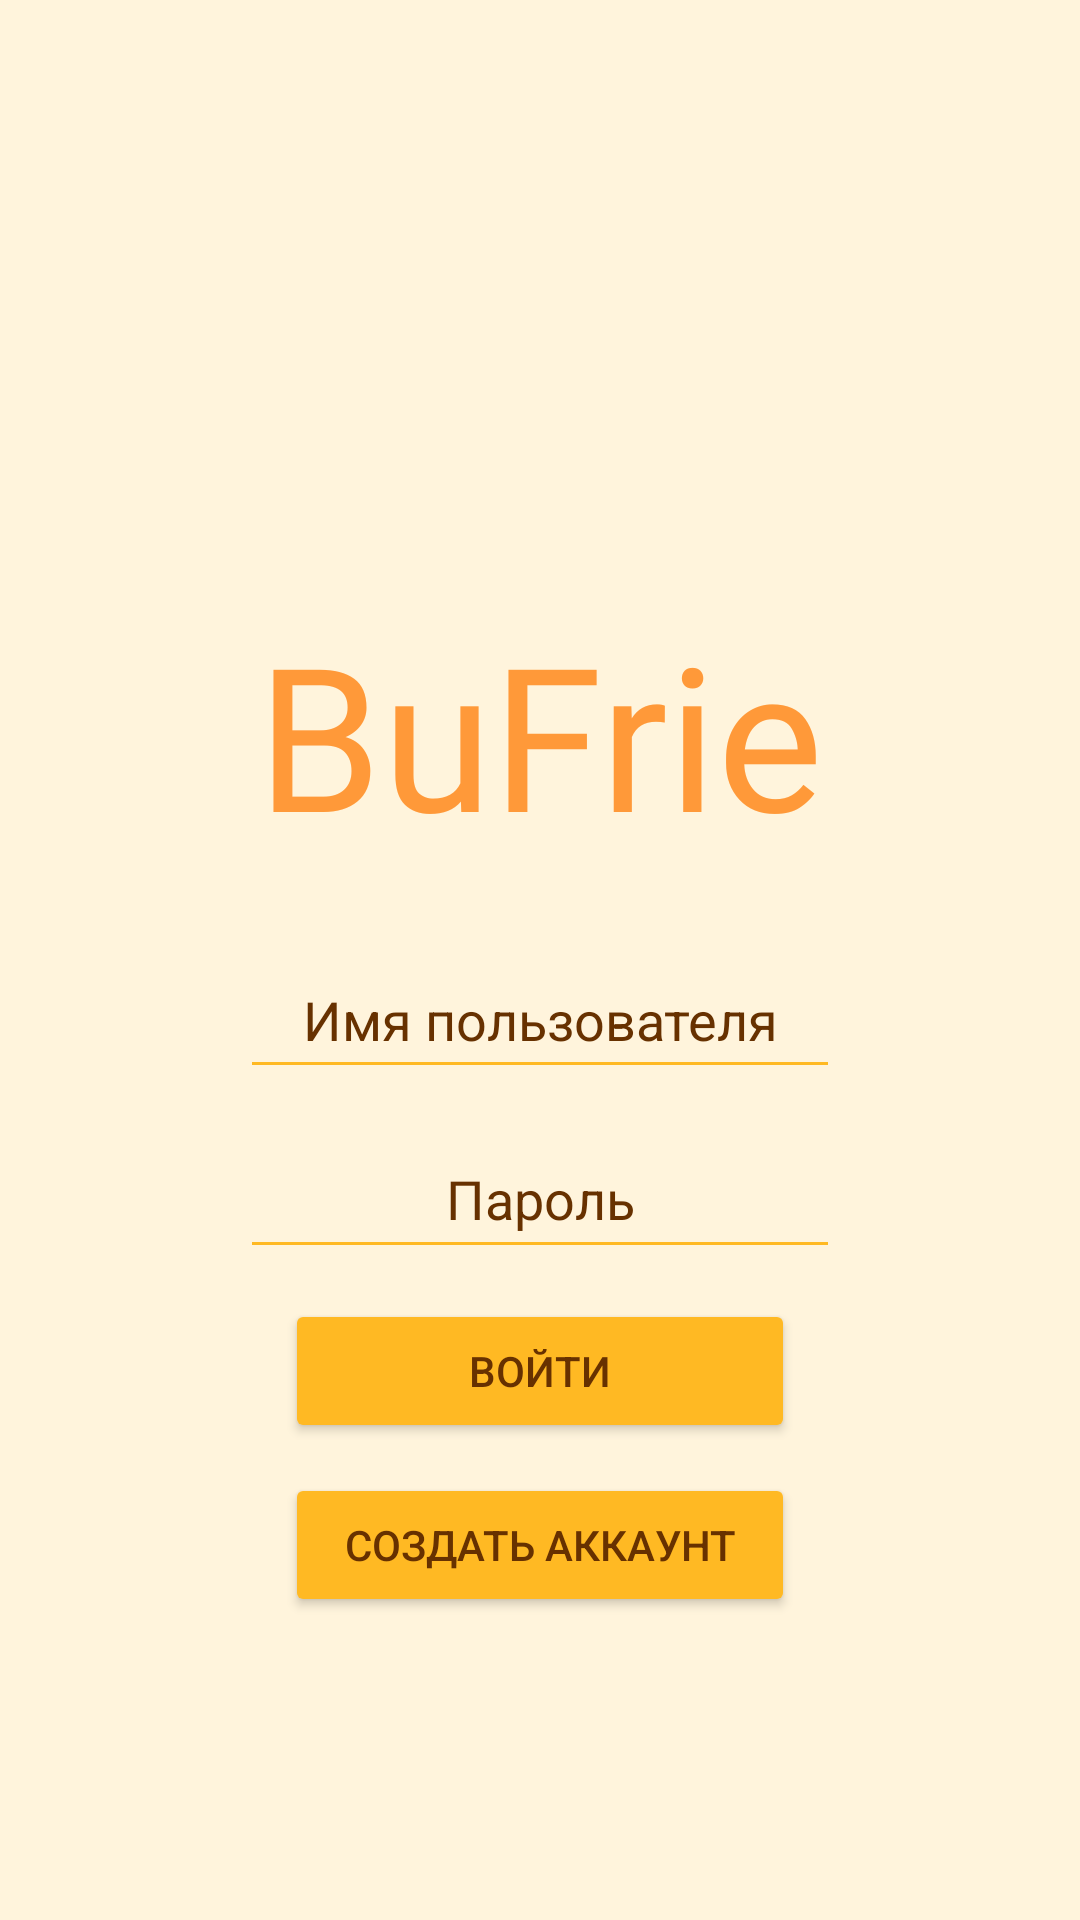

Android layout source for this screen:
<!-- AndroidManifest.xml: application theme Theme.BuFrie -->
<!-- res/layout/activity_enter.xml -->
<?xml version="1.0" encoding="utf-8"?>
<androidx.constraintlayout.widget.ConstraintLayout xmlns:android="http://schemas.android.com/apk/res/android"
    xmlns:app="http://schemas.android.com/apk/res-auto"
    xmlns:tools="http://schemas.android.com/tools"
    android:layout_width="match_parent"
    android:layout_height="match_parent"
    tools:context=".MainActivity"
    android:background="#FFF4DC">

    <TextView
        android:id="@+id/logo"
        android:fontFamily="@font/blackberry"
        android:textSize="200px"
        android:layout_width="wrap_content"
        android:layout_height="wrap_content"
        android:text="BuFrie"
        android:textColor="#FF9939"
        android:layout_marginTop="200dp"
        app:layout_constraintBottom_toTopOf="@id/login"
        app:layout_constraintEnd_toEndOf="parent"
        app:layout_constraintStart_toStartOf="parent"
        app:layout_constraintTop_toTopOf="parent" />

    <EditText
        android:id="@+id/login"
        android:layout_width="200dp"
        android:layout_height="49dp"
        android:layout_marginTop="25dp"
        android:backgroundTint="#FFB923"
        android:hint="Имя пользователя"
        android:textAlignment="center"
        android:textColor="#673100"
        android:textColorHint="#673100"
        app:layout_constraintBottom_toTopOf="@id/password"
        app:layout_constraintEnd_toEndOf="parent"
        app:layout_constraintStart_toStartOf="parent"
        app:layout_constraintTop_toBottomOf="@id/logo" />

    <EditText
        android:id="@+id/password"
        android:layout_width="200dp"
        android:layout_height="50dp"
        android:layout_marginTop="10dp"
        android:backgroundTint="#FFB923"
        android:hint="Пароль"
        android:inputType="textPassword"
        android:textAlignment="center"
        android:textColor="#673100"
        android:textColorHint="#673100"
        app:layout_constraintEnd_toEndOf="parent"
        app:layout_constraintStart_toStartOf="parent"
        app:layout_constraintTop_toBottomOf="@id/login" />
    <Button
        android:id="@+id/enter"
        android:layout_width="170dp"
        android:layout_height="wrap_content"
        android:backgroundTint="#FFB923"
        android:layout_marginTop="10dp"
        android:textColor="#673100"
        android:text="Войти"
        app:layout_constraintTop_toBottomOf="@id/password"
        app:layout_constraintEnd_toEndOf="parent"
        app:layout_constraintStart_toStartOf="parent" />
    <Button
        android:id="@+id/reg"
        android:layout_width="170dp"
        android:layout_height="wrap_content"
        android:backgroundTint="#FFB923"
        android:layout_marginTop="10dp"
        android:textColor="#673100"
        android:text="Создать аккаунт"
        app:layout_constraintTop_toBottomOf="@id/enter"
        app:layout_constraintEnd_toEndOf="parent"
        app:layout_constraintStart_toStartOf="parent" />
    <TextView
        android:id="@+id/mistake"
        android:layout_width="200dp"
        android:layout_height="wrap_content"
        android:layout_marginTop="10dp"
        android:textAlignment="center"
        android:textColor="#DD0000"
        android:text=""
        app:layout_constraintEnd_toEndOf="parent"
        app:layout_constraintStart_toStartOf="parent"
        app:layout_constraintTop_toBottomOf="@id/reg"
        android:visibility="invisible"/>
</androidx.constraintlayout.widget.ConstraintLayout>
<!-- resources referenced by this layout -->
<resources>
  <style name="Theme.BuFrie" parent="Base.Theme.BuFrie" />
  <style name="Base.Theme.BuFrie" parent="Theme.Material3.DayNight.NoActionBar">
          
          
      </style>
</resources>
